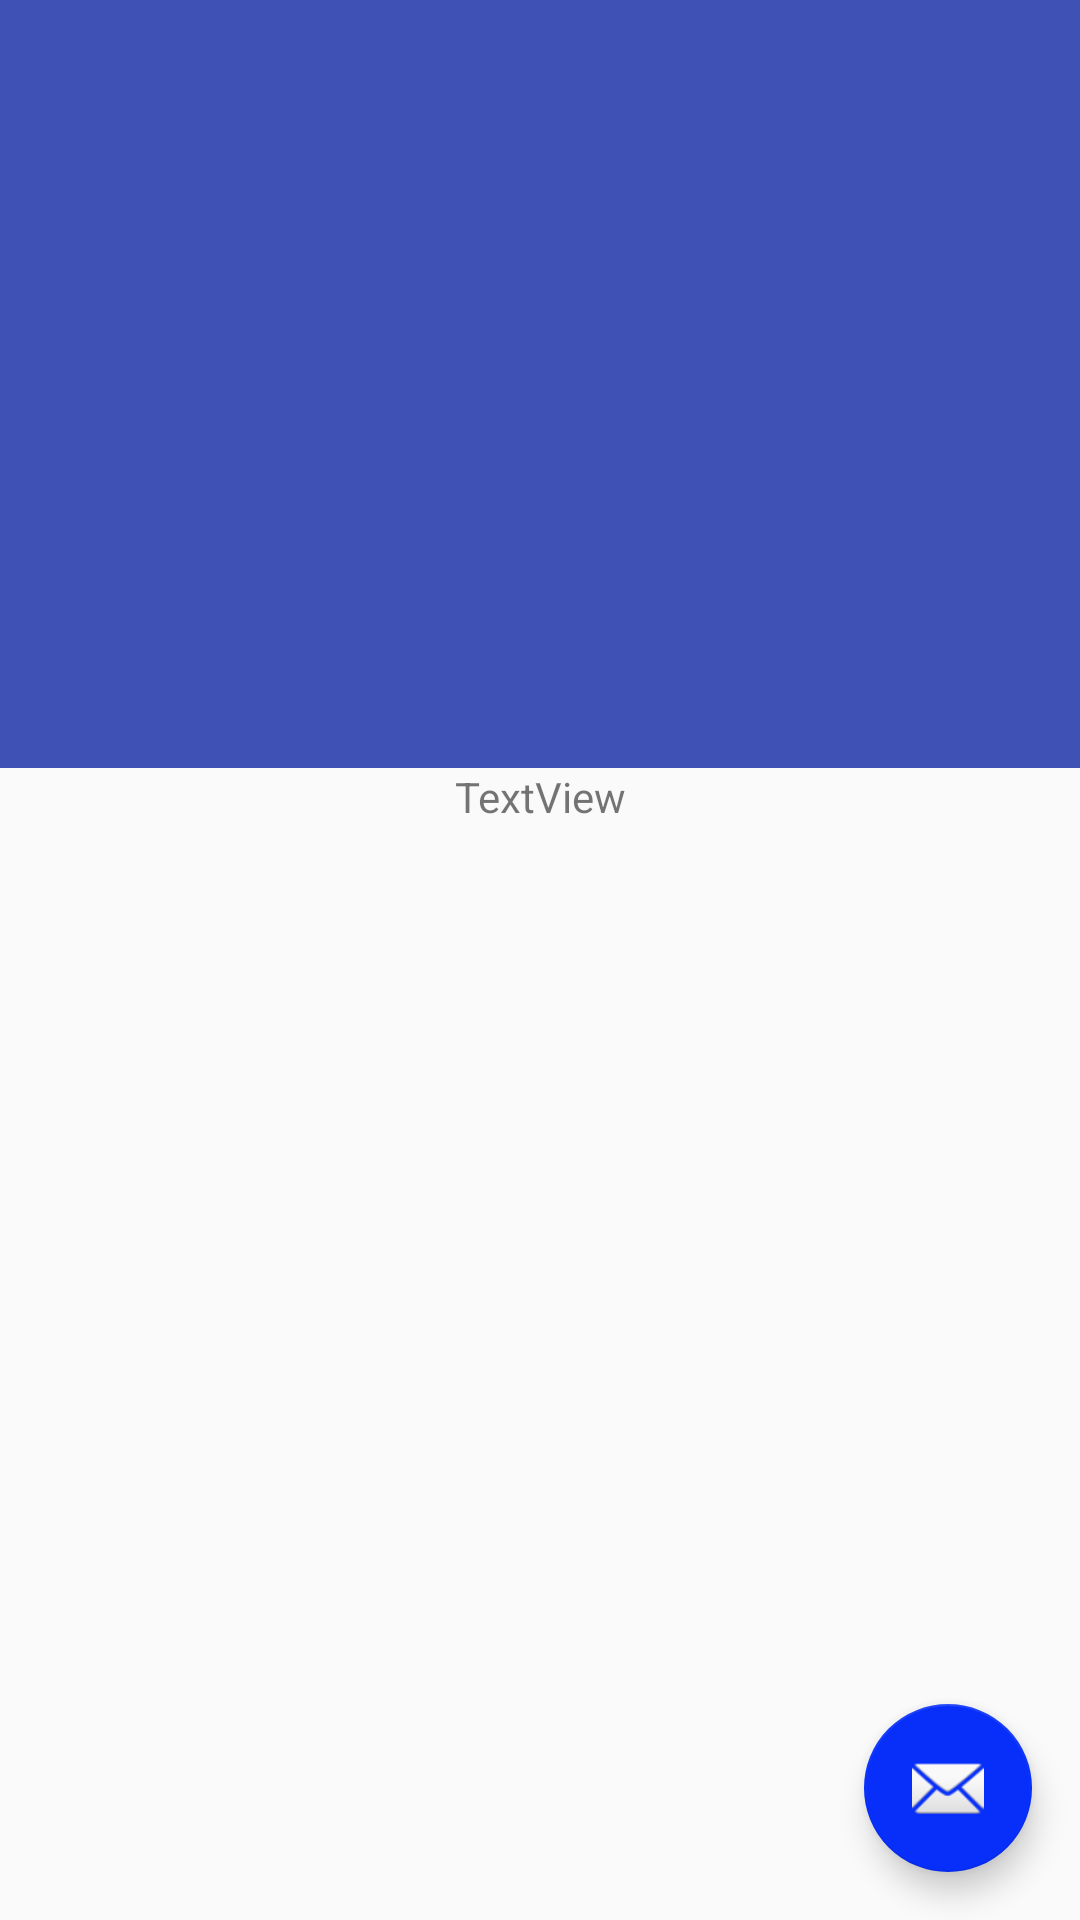

Produce the Android XML layout that renders to this screen, including the resource entries it uses.
<!-- AndroidManifest.xml: application theme AppTheme -->
<!-- res/layout/activity_marcar_asistencias_in_out.xml -->
<?xml version="1.0" encoding="utf-8"?>
<android.support.design.widget.CoordinatorLayout xmlns:android="http://schemas.android.com/apk/res/android"
    xmlns:app="http://schemas.android.com/apk/res-auto"
    xmlns:tools="http://schemas.android.com/tools"
    android:id="@+id/detail_content"
    android:layout_width="match_parent"
    android:layout_height="match_parent"
    android:fitsSystemWindows="true"
    tools:context="haha.mk_one.controldelpersonal.MarcarAsistenciasInOut">

    <android.support.design.widget.AppBarLayout
        android:id="@+id/appbar"
        android:layout_width="match_parent"
        android:layout_height="256dp"
        android:fitsSystemWindows="true"
        android:theme="@style/ThemeOverlay.AppCompat.Dark.ActionBar">

        <android.support.design.widget.CollapsingToolbarLayout
            android:id="@+id/collapsing_toolbar"
            android:layout_width="match_parent"
            android:layout_height="match_parent"
            android:fitsSystemWindows="true"
            android:theme="@style/ThemeOverlay.AppCompat.Dark"
            app:contentScrim="?attr/colorPrimary"
            app:expandedTitleMarginEnd="72dp"
            app:expandedTitleMarginStart="16dp"
            app:layout_scrollFlags="scroll|exitUntilCollapsed">

            <android.support.v7.widget.Toolbar
                android:id="@+id/toolbar"
                android:layout_width="match_parent"
                android:layout_height="?attr/actionBarSize"
                app:layout_collapseMode="pin"
                app:popupTheme="@style/ThemeOverlay.AppCompat.Light"
                app:theme="@style/ThemeOverlay.AppCompat.Dark.ActionBar" />

            <ImageView
                android:id="@+id/country_photo"
                android:layout_width="match_parent"
                android:layout_height="match_parent"
                tools:background="@drawable/ic_action_refresh"
                android:fitsSystemWindows="true"
                android:transitionName="shared_image"
                android:scaleType="centerCrop"
                app:layout_collapseMode="parallax" />

        </android.support.design.widget.CollapsingToolbarLayout>
    </android.support.design.widget.AppBarLayout>


    <include layout="@layout/content_marcar_asistencias_in_out" />

    <android.support.design.widget.FloatingActionButton
        android:id="@+id/fab"
        android:layout_width="wrap_content"
        android:layout_height="wrap_content"
        android:layout_gravity="bottom|end"
        android:layout_margin="@dimen/fab_margin"
        app:srcCompat="@android:drawable/ic_dialog_email" />

</android.support.design.widget.CoordinatorLayout>
<!-- res/layout/content_marcar_asistencias_in_out.xml (included above) -->
<?xml version="1.0" encoding="utf-8"?>
<android.support.constraint.ConstraintLayout xmlns:android="http://schemas.android.com/apk/res/android"
    xmlns:app="http://schemas.android.com/apk/res-auto"
    xmlns:tools="http://schemas.android.com/tools"
    android:layout_width="match_parent"
    android:layout_height="match_parent"
    app:layout_behavior="@string/appbar_scrolling_view_behavior"
    tools:context="haha.mk_one.controldelpersonal.MarcarAsistenciasInOut"
    tools:showIn="@layout/activity_marcar_asistencias_in_out">


    <TextView
        android:id="@+id/place_detail"
        android:layout_width="wrap_content"
        android:layout_height="wrap_content"
        android:layout_marginLeft="8dp"
        android:layout_marginRight="8dp"
        android:text="TextView"
        app:layout_constraintLeft_toLeftOf="parent"
        app:layout_constraintRight_toRightOf="parent"
        tools:layout_editor_absoluteY="26dp" />
</android.support.constraint.ConstraintLayout>
<!-- resources referenced by this layout -->
<resources>
  <dimen name="fab_margin">16dp</dimen>
  <style name="AppTheme" parent="Theme.AppCompat.Light.NoActionBar">
          
          <item name="colorPrimary">@color/colorPrimary</item>
          <item name="colorPrimaryDark">@color/colorPrimaryDark</item>
          <item name="colorAccent">@color/colorAccent</item>
      </style>
  <color name="colorPrimary">#3F51B5</color>
  <color name="colorPrimaryDark">#303F9F</color>
  <color name="colorAccent">#072ff9</color>
</resources>
